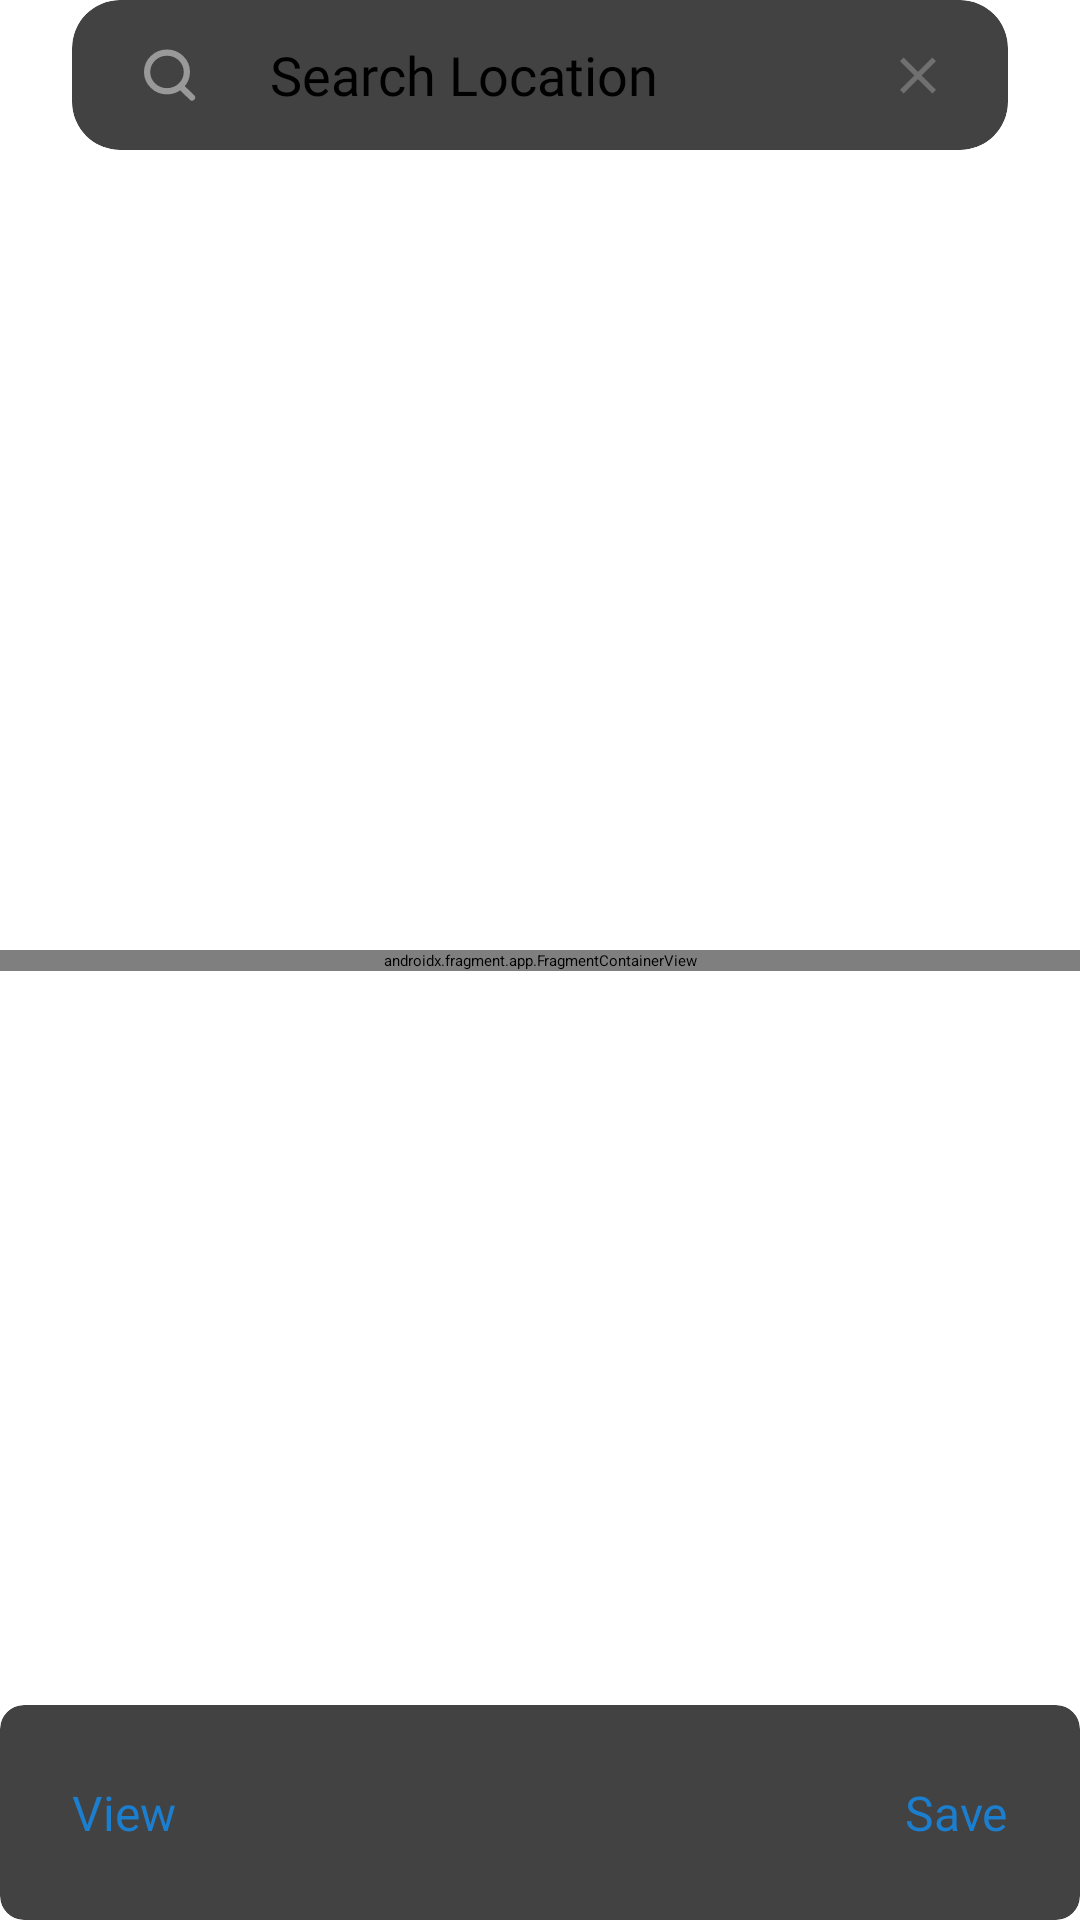

Reconstruct the res/layout file that produces this screen, plus the resources it refers to.
<!-- AndroidManifest.xml: application theme Theme.App.Starting -->
<!-- res/layout/fragment_maps.xml -->
<?xml version="1.0" encoding="utf-8"?>
<androidx.constraintlayout.widget.ConstraintLayout xmlns:android="http://schemas.android.com/apk/res/android"
    xmlns:app="http://schemas.android.com/apk/res-auto"
    xmlns:tools="http://schemas.android.com/tools"
    android:id="@+id/mapFragmentView"
    android:layout_width="match_parent"
    android:layout_height="match_parent">

    <androidx.cardview.widget.CardView
        android:id="@+id/searchLocation"
        android:layout_width="match_parent"
        android:layout_height="50dp"
        android:layout_marginStart="24dp"
        android:layout_marginTop="?android:attr/actionBarSize"
        android:layout_marginEnd="24dp"
        app:cardCornerRadius="16dp"
        app:layout_constraintEnd_toEndOf="parent"
        app:layout_constraintStart_toStartOf="parent"
        app:layout_constraintTop_toTopOf="parent">

        <LinearLayout
            android:layout_width="match_parent"
            android:layout_height="match_parent"
            android:orientation="horizontal">

            <ImageView
                android:id="@+id/search_icon"
                android:layout_width="wrap_content"
                android:layout_height="match_parent"
                android:layout_marginLeft="24dp"
                android:layout_marginRight="24dp"
                android:src="@drawable/ic_search" />

            <EditText
                android:id="@+id/searchField"
                style="@style/SearchEditText"
                android:layout_width="0dp"
                android:layout_height="match_parent"
                android:layout_weight="1"
                android:fontFamily="@font/spf_pro_regular"
                android:hint="@string/search_location"
                android:singleLine="true"
                android:textSize="18sp" />

            <ImageView
                android:id="@+id/clear"
                android:layout_width="wrap_content"
                android:layout_height="match_parent"
                android:layout_marginEnd="24dp"
                android:src="@drawable/ic_icnclose" />
        </LinearLayout>

    </androidx.cardview.widget.CardView>

    <androidx.fragment.app.FragmentContainerView
        android:id="@+id/map"
        android:name="com.google.android.gms.maps.SupportMapFragment"
        android:layout_width="match_parent"
        android:layout_height="wrap_content"
        app:layout_constraintBottom_toBottomOf="parent"
        app:layout_constraintEnd_toEndOf="parent"
        app:layout_constraintStart_toStartOf="parent"
        app:layout_constraintTop_toTopOf="parent"
        tools:context=".fragments.MapsFragment" />

    <androidx.recyclerview.widget.RecyclerView
        android:id="@+id/placesRecycler"
        android:layout_width="match_parent"
        android:layout_height="wrap_content"
        android:layout_marginStart="30dp"
        android:layout_marginTop="10dp"
        android:layout_marginEnd="30dp"
        android:background="@color/colorWhite"
        android:visibility="visible"
        app:layout_constraintEnd_toEndOf="parent"
        app:layout_constraintStart_toStartOf="parent"
        app:layout_constraintTop_toBottomOf="@id/searchLocation" />


    <androidx.constraintlayout.widget.Guideline
        android:id="@+id/guideline"
        android:layout_width="wrap_content"
        android:layout_height="wrap_content"
        android:orientation="horizontal"
        app:layout_constraintGuide_end="75dp" />

    <LinearLayout
        android:id="@+id/anchor"
        android:layout_width="1dp"
        android:layout_height="1dp"
        android:orientation="horizontal"
        app:layout_constraintBottom_toBottomOf="parent"
        app:layout_constraintEnd_toEndOf="parent"
        app:layout_constraintStart_toStartOf="parent"
        app:layout_constraintTop_toBottomOf="@id/guideline" />

    <androidx.cardview.widget.CardView
        android:id="@+id/actionsView"
        android:layout_width="match_parent"
        android:layout_height="wrap_content"
        android:background="@color/colorWhite"
        app:cardCornerRadius="8dp"
        app:layout_constraintBottom_toBottomOf="parent"
        app:layout_constraintEnd_toEndOf="parent"
        app:layout_constraintStart_toStartOf="parent">

        <androidx.constraintlayout.widget.ConstraintLayout
            android:layout_width="match_parent"
            android:layout_height="match_parent"
            android:layout_marginStart="24dp"
            android:layout_marginTop="25dp"
            android:layout_marginEnd="24dp"
            android:layout_marginBottom="25dp">

            <TextView
                android:id="@+id/view"
                android:layout_width="wrap_content"
                android:layout_height="match_parent"
                android:fontFamily="@font/spf_pro_regular"
                android:text="@string/view_btn"
                android:textColor="@color/cursor_blue"
                android:textSize="16sp"
                app:layout_constraintStart_toStartOf="parent"
                app:layout_constraintTop_toTopOf="parent" />

            <TextView
                android:id="@+id/save"
                android:layout_width="wrap_content"
                android:layout_height="match_parent"
                android:fontFamily="@font/spf_pro_regular"
                android:text="@string/save_btn"
                android:textColor="@color/cursor_blue"
                android:textSize="16sp"
                app:layout_constraintEnd_toEndOf="parent"
                app:layout_constraintTop_toTopOf="parent" />

        </androidx.constraintlayout.widget.ConstraintLayout>

    </androidx.cardview.widget.CardView>

    
    
    
    
    
    
    
    
    

</androidx.constraintlayout.widget.ConstraintLayout>
<!-- resources referenced by this layout -->
<resources>
  <color name="colorWhite">#ffffff</color>
  <color name="cursor_blue">#1c7ece</color>
  <!-- drawable ic_icnclose (drawable) -->
  <vector xmlns:android="http://schemas.android.com/apk/res/android"
      android:width="12dp"
      android:height="13dp"
      android:viewportWidth="12"
      android:viewportHeight="13">
      <path
          android:fillColor="#707070"
          android:fillType="nonZero"
          android:pathData="M12,1.716l-1.219,-1.216l-4.771,4.784l-4.792,-4.784l-1.219,1.216l4.792,4.784l-4.792,4.784l1.219,1.216l4.792,-4.784l4.771,4.784l1.219,-1.216l-4.792,-4.784z"
          android:strokeWidth="1"
          android:strokeColor="#00000000" />
  </vector>
  <!-- drawable ic_search (drawable) -->
  <vector xmlns:android="http://schemas.android.com/apk/res/android"
      android:width="18dp"
      android:height="18dp"
      android:viewportWidth="18"
      android:viewportHeight="18">
      <path
          android:fillColor="#00000000"
          android:fillType="evenOdd"
          android:pathData="M1.04,7.982a6.624,6.441 0,1 0,13.248 0a6.624,6.441 0,1 0,-13.248 0z"
          android:strokeWidth="2.081"
          android:strokeColor="#999" />
      <path
          android:fillColor="#00000000"
          android:fillType="evenOdd"
          android:pathData="M12.995,13.574L16,16.5"
          android:strokeWidth="2.081"
          android:strokeColor="#999"
          android:strokeLineCap="round"
          android:strokeLineJoin="round" />
  </vector>
  <string name="save_btn">Save</string>
  <string name="search_location">Search Location</string>
  <string name="view_btn">View</string>
  <style name="SearchEditText" parent="Widget.AppCompat.EditText">
          <item name="android:background">@null</item>
          <item name="android:textCursorDrawable">@drawable/search_cursor</item>
          <item name="android:textColor">@color/black</item>
      </style>
  <style name="Theme.App.Starting" parent="Theme.SplashScreen">
          <item name="windowSplashScreenBackground">@color/colorWhite</item>
          <item name="windowSplashScreenAnimatedIcon">@drawable/meteoray_icon_adobe_express</item>
          <item name="postSplashScreenTheme">@style/Theme.Weather</item>
      </style>
  <!-- drawable search_cursor (drawable) -->
  <?xml version="1.0" encoding="utf-8"?>
  <shape xmlns:android="http://schemas.android.com/apk/res/android">
      <size android:width="3dp" />
      <solid android:color="@color/cursor_blue" />
  </shape>
  <color name="black">#FF000000</color>
  <!-- drawable meteoray_icon_adobe_express: vector/xml drawable (drawable, 8279 chars, omitted) -->
  <style name="Theme.Weather" parent="Theme.AppCompat.Light">
          
          <item name="colorOnSecondary">@color/black</item>
  
          
          <item name="android:windowTranslucentStatus">true</item>
  
      </style>
</resources>
